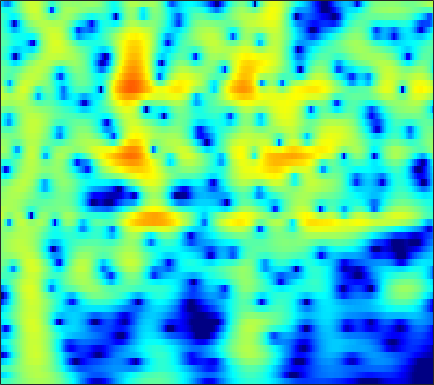

The table this chart was drawn from, first rows:
-3.5804, -3.6295, -3.498, -3.1727, -2.8343, -2.3052, -1.7338, -1.3016, -0.74266, -0.21875, 0.25728, 0.57869, 0.95687, 1.2753, 1.4728, 1.6796, 1.8194, 1.8786, 1.8962, 1.8405, 1.711, 1.5625, 1.2927, 0.94109
-8.216, -8.211, -7.502, -6.295, -5.28, -3.951, -2.732, -1.91, -0.939, -0.1033, 0.6046, 1.057, 1.56, 1.955, 2.182, 2.396, 2.511, 2.534, 2.478, 2.328, 2.08, 1.833, 1.422, 0.9183
-3.497, -3.376, -3.084, -2.66, -2.274, -1.691, -1.066, -0.5884, 0.03658, 0.6248, 1.157, 1.508, 1.905, 2.209, 2.371, 2.494, 2.507, 2.442, 2.254, 1.947, 1.519, 1.119, 0.4755, -0.2936
-9.353, -8.996, -8.037, -6.714, -5.617, -4.145, -2.747, -1.776, -0.6022, 0.4237, 1.295, 1.849, 2.456, 2.912, 3.153, 3.34, 3.37, 3.291, 3.048, 2.649, 2.093, 1.571, 0.7325, -0.2744
-21.05, -22.32, -18.43, -13.45, -10.47, -7.298, -4.771, -3.193, -1.422, 0.03236, 1.213, 1.937, 2.709, 3.275, 3.569, 3.794, 3.83, 3.734, 3.445, 2.973, 2.321, 1.714, 0.7507, -0.3863
-10.66, -9.769, -8.487, -7.07, -5.946, -4.421, -2.934, -1.879, -0.5784, 0.5804, 1.578, 2.21, 2.888, 3.378, 3.621, 3.781, 3.754, 3.608, 3.244, 2.682, 1.918, 1.209, 0.07669, -1.278
-7.569, -7.043, -6.218, -5.265, -4.481, -3.373, -2.229, -1.378, -0.2903, 0.7066, 1.59, 2.165, 2.797, 3.259, 3.484, 3.623, 3.573, 3.412, 3.031, 2.459, 1.693, 0.9909, -0.1179, -1.429
-10.1, -10.24, -9.952, -8.933, -7.766, -5.936, -4.069, -2.741, -1.131, 0.255, 1.399, 2.104, 2.849, 3.381, 3.641, 3.804, 3.757, 3.587, 3.189, 2.604, 1.845, 1.172, 0.1527, -0.9794
-13.48, -16.03, -20.52, -17.62, -13.08, -8.538, -5.233, -3.281, -1.175, 0.507, 1.839, 2.631, 3.431, 3.959, 4.19, 4.285, 4.141, 3.878, 3.321, 2.537, 1.531, 0.6373, -0.7187, -2.218
-7.696, -7.356, -6.715, -5.79, -4.91, -3.541, -2.054, -0.9519, 0.3985, 1.559, 2.531, 3.131, 3.747, 4.133, 4.266, 4.231, 3.95, 3.575, 2.839, 1.817, 0.4728, -0.7769, -2.832, -5.469
-6.562, -5.921, -5.014, -4.037, -3.246, -2.148, -1.048, -0.2414, 0.7877, 1.706, 2.475, 2.943, 3.417, 3.706, 3.791, 3.719, 3.431, 3.069, 2.386, 1.465, 0.3041, -0.7247, -2.308, -4.096
-9.142, -8.363, -7.135, -5.747, -4.648, -3.173, -1.785, -0.8388, 0.3003, 1.316, 2.175, 2.69, 3.197, 3.505, 3.611, 3.58, 3.355, 3.059, 2.506, 1.784, 0.9143, 0.1746, -0.9046, -2.059
-17.89, -15.81, -12.71, -9.712, -7.654, -5.227, -3.116, -1.715, -0.1277, 1.155, 2.178, 2.787, 3.387, 3.745, 3.861, 3.825, 3.58, 3.269, 2.707, 1.995, 1.159, 0.4729, -0.4931, -1.512
-30.65, -24.28, -17.52, -12.3, -9.163, -5.836, -3.27, -1.658, 0.1882, 1.66, 2.755, 3.367, 3.944, 4.249, 4.294, 4.117, 3.679, 3.191, 2.329, 1.258, 0.03024, -0.9315, -2.154, -3.192
-13.58, -12.25, -10.04, -7.466, -5.627, -3.416, -1.419, -0.1263, 1.31, 2.499, 3.446, 3.972, 4.423, 4.595, 4.533, 4.182, 3.499, 2.75, 1.378, -0.48, -2.965, -5.398, -9.606, -13.67
-5.137, -4.891, -4.291, -3.43, -2.715, -1.752, -0.7285, 0.1042, 1.159, 2.061, 2.831, 3.309, 3.744, 3.917, 3.872, 3.562, 2.938, 2.252, 1.041, -0.5379, -2.494, -4.176, -6.407, -7.845
-2.81, -2.965, -3.122, -3.324, -3.395, -3.155, -2.554, -1.899, -0.7309, 0.5379, 1.647, 2.327, 3.021, 3.439, 3.557, 3.459, 3.083, 2.635, 1.842, 0.8492, -0.255, -1.097, -2.17, -3.031
-1.575, -2.043, -3.215, -5.322, -7.723, -12.26, -12.83, -8.44, -3.959, -0.872, 1.31, 2.457, 3.526, 4.176, 4.41, 4.421, 4.127, 3.723, 2.951, 1.954, 0.7699, -0.2347, -1.745, -3.395
-0.4984, -0.6777, -1.286, -2.143, -3.012, -3.862, -3.561, -2.703, -0.8807, 0.8847, 2.262, 3.076, 3.837, 4.221, 4.29, 4.108, 3.623, 3.063, 2.073, 0.8196, -0.7097, -2.02, -4.015, -6.396
0.04814, 0.2769, 0.5178, 0.7029, 0.7715, 0.9255, 1.294, 1.576, 2.021, 2.542, 2.944, 3.163, 3.312, 3.226, 3.004, 2.485, 1.685, 0.8982, -0.4049, -2.035, -3.99, -5.611, -7.906, -10.11
0.3424, 0.7745, 1.28, 1.644, 1.938, 2.264, 2.495, 2.715, 2.935, 3.056, 3.133, 3.097, 2.908, 2.563, 2.174, 1.455, 0.4865, -0.4193, -1.926, -3.803, -6.184, -8.452, -12.41, -18.81
0.1916, 0.6978, 1.234, 1.635, 1.936, 2.299, 2.517, 2.691, 2.874, 2.923, 2.907, 2.817, 2.566, 2.186, 1.792, 1.113, 0.249, -0.5321, -1.754, -3.167, -4.789, -6.119, -7.875, -9.409
0.131, 0.4355, 0.7121, 1.06, 1.248, 1.525, 1.917, 2.106, 2.33, 2.521, 2.539, 2.493, 2.34, 2.034, 1.731, 1.225, 0.5926, 0.0309, -0.8051, -1.77, -2.762, -3.527, -4.5, -5.272
0.6566, 0.1983, -0.3666, -0.6949, -0.6224, -0.1292, 0.6966, 1.324, 1.954, 2.383, 2.57, 2.563, 2.426, 2.189, 1.978, 1.659, 1.293, 0.9639, 0.3839, -0.356, -1.295, -2.114, -3.329, -4.527
2.289, 0.4289, -3.599, -12.03, -12.8, -4.12, -0.3945, 1.357, 2.777, 3.187, 3.112, 2.705, 1.871, 1.154, 0.8701, 0.9629, 1.393, 1.708, 1.857, 1.617, 0.7546, -0.282, -2.472, -6.175
3.684, 2.733, 1.254, 0.2097, 0.03446, 0.5556, 1.563, 2.046, 2.323, 1.909, 0.6949, -0.8961, -4.45, -11.8, -22.74, -8.649, -3.561, -1.515, 0.07784, 0.7814, 0.7976, 0.4487, -0.4249, -1.563
2.558, 2.385, 2.256, 1.978, 1.927, 1.837, 1.698, 1.613, 1.156, 0.5813, -0.4354, -1.331, -2.74, -3.917, -4.326, -4.021, -3.13, -2.402, -1.58, -1.075, -0.7491, -0.6778, -0.6671, -0.7202
1.326, 1.567, 1.756, 1.893, 1.907, 1.922, 1.8, 1.656, 1.39, 0.9787, 0.4976, 0.06959, -0.4961, -1.014, -1.332, -1.614, -1.787, -1.842, -1.872, -1.839, -1.776, -1.68, -1.525, -1.334
0.5755, 1.022, 1.383, 1.773, 1.908, 2.068, 2.149, 2.1, 2.052, 1.802, 1.524, 1.206, 0.7476, 0.1727, -0.2997, -0.9872, -1.725, -2.288, -3.002, -3.488, -3.748, -3.662, -3.291, -2.715
0.06191, 0.4819, 0.98, 1.411, 1.735, 2.056, 2.365, 2.522, 2.638, 2.634, 2.474, 2.254, 1.787, 1.111, 0.449, -0.711, -2.208, -3.636, -5.993, -8.771, -10.55, -9.851, -7.364, -4.983
-1.527, -1.381, -0.9184, -0.4804, 0.01714, 0.774, 1.422, 1.956, 2.409, 2.801, 2.915, 2.896, 2.611, 2.093, 1.49, 0.3947, -1.131, -2.618, -5.222, -8.421, -10.86, -9.858, -6.829, -4.18
-5.975, -6.636, -7.209, -6.375, -5.149, -3.24, -1.397, -0.3388, 0.927, 1.763, 2.37, 2.606, 2.728, 2.569, 2.3, 1.747, 0.9981, 0.3631, -0.4852, -1.218, -1.581, -1.605, -1.27, -0.7291
-9.617, -12.48, -20.76, -17.09, -10.55, -6.744, -3.607, -2.247, -0.506, 0.599, 1.531, 1.976, 2.412, 2.552, 2.531, 2.317, 1.949, 1.607, 1.147, 0.6831, 0.4456, 0.3447, 0.3899, 0.5209
-4.387, -4.981, -5.331, -5.144, -4.852, -3.793, -2.969, -2.104, -1.12, -0.004925, 0.9701, 1.64, 2.286, 2.662, 2.729, 2.53, 2.042, 1.495, 0.6047, -0.2403, -0.8541, -0.972, -0.7145, -0.1508
0.3497, 0.1666, -0.3893, -0.9694, -1.822, -2.883, -4.427, -4.913, -4.492, -2.447, -0.3059, 1.094, 2.392, 3.16, 3.333, 3.071, 2.169, 1.025, -1.325, -4.902, -10.08, -10.54, -5.929, -2.439
2.025, 1.745, 1.056, -0.181, -1.163, -3.779, -7.298, -11.4, -11.25, -5.426, -1.697, 0.1991, 1.894, 2.838, 3.136, 3.018, 2.321, 1.416, -0.2878, -2.445, -4.363, -4.676, -3.613, -2.011
1.275, 1.017, 0.6566, 0.0185, -0.3829, -1.176, -1.67, -1.89, -1.627, -0.8092, 0.2044, 0.9731, 1.829, 2.382, 2.6, 2.594, 2.282, 1.867, 1.135, 0.326, -0.4884, -1.014, -1.602, -2.092
0.06174, -0.0512, -0.2952, -0.3535, -0.5791, -0.4283, -0.3051, -0.06531, 0.3963, 0.9056, 1.53, 1.936, 2.422, 2.754, 2.885, 2.89, 2.688, 2.409, 1.872, 1.132, 0.2594, -0.5585, -1.856, -3.542
-1.829, -2.201, -2.748, -2.998, -2.921, -2.402, -1.592, -0.8447, 0.1136, 1.023, 1.806, 2.303, 2.815, 3.171, 3.314, 3.352, 3.206, 2.978, 2.51, 1.843, 0.971, 0.1592, -1.182, -2.869
-4.253, -5.861, -8.597, -11.89, -11.53, -8.515, -5.072, -3.189, -1.158, 0.3612, 1.46, 2.116, 2.74, 3.156, 3.327, 3.4, 3.31, 3.136, 2.772, 2.279, 1.612, 1.044, 0.1757, -0.7866
-3.62, -5.154, -7.519, -9.668, -9.896, -7.298, -4.503, -2.851, -0.9753, 0.3746, 1.366, 1.927, 2.436, 2.724, 2.834, 2.837, 2.715, 2.554, 2.262, 1.905, 1.449, 1.078, 0.5426, -0.03943
-0.378, -0.762, -1.354, -1.725, -1.53, -1.244, -0.6256, 0.02361, 0.6782, 1.307, 1.767, 1.954, 2.075, 2.004, 1.867, 1.599, 1.278, 1.042, 0.7486, 0.4533, 0.2148, -0.01276, -0.3622, -0.7599
2.296, 2.025, 1.709, 1.494, 1.475, 1.523, 1.747, 1.94, 2.17, 2.329, 2.307, 2.148, 1.722, 1.059, 0.3903, -0.6039, -1.533, -2.041, -2.326, -2.239, -2.007, -1.894, -1.936, -2.222
3.743, 3.159, 2.566, 2.236, 1.922, 2.155, 2.507, 2.738, 3.2, 3.36, 3.252, 2.974, 2.157, 0.7731, -0.7431, -3.681, -8.05, -11.6, -10.21, -6.308, -4.098, -3.136, -2.64, -2.923
3.018, 1.762, -0.3449, -2.38, -2.853, -1.757, 0.2129, 1.644, 3.006, 3.893, 4.298, 4.258, 3.777, 2.735, 1.557, -0.5226, -3.017, -4.411, -4.401, -2.999, -1.777, -1.307, -1.269, -1.877
0.4683, -1.199, -4.21, -9.027, -12.01, -7.293, -2.901, -0.8422, 1.12, 2.518, 3.336, 3.635, 3.75, 3.559, 3.236, 2.657, 2.049, 1.637, 1.212, 0.8632, 0.4765, 0.02893, -0.8423, -2.032
-0.4321, -0.9885, -1.88, -2.558, -2.536, -2.265, -1.579, -0.7868, 0.225, 1.093, 1.838, 2.309, 2.745, 3.007, 3.104, 3.087, 2.948, 2.765, 2.42, 1.915, 1.181, 0.4669, -0.8089, -2.6
-0.8492, -1.002, -1.519, -2.016, -2.156, -2.479, -2.469, -2.102, -1.534, -0.8073, 0.04903, 0.6909, 1.437, 2.045, 2.414, 2.785, 2.99, 3.044, 2.965, 2.71, 2.215, 1.683, 0.7061, -0.6361
-1.759, -2.123, -3.01, -4.223, -5.24, -6.886, -8.029, -8.005, -6.908, -5.16, -3.452, -2.319, -1.067, -0.05658, 0.5848, 1.323, 1.908, 2.269, 2.631, 2.833, 2.864, 2.764, 2.471, 2.018
-2.652, -3.335, -4.46, -6.152, -8.491, -12.87, -21.45, -24.17, -14.09, -9.635, -7.042, -5.7, -4.329, -3.301, -2.621, -1.693, -0.7155, 0.0256, 0.9623, 1.785, 2.461, 2.831, 3.156, 3.322
-2.559, -2.969, -3.827, -4.98, -6.073, -7.443, -8.493, -8.878, -8.716, -8.111, -7.596, -7.464, -7.601, -7.916, -7.999, -7.255, -5.389, -3.728, -1.608, 0.1776, 1.589, 2.419, 3.253, 3.805
-1.974, -2.175, -2.763, -3.563, -4.111, -4.697, -5.249, -5.758, -6.162, -6.5, -7.074, -7.806, -9.599, -13.15, -18.88, -22.09, -10.91, -6.761, -3.097, -0.5789, 1.265, 2.311, 3.34, 4.016
-1.938, -2.418, -3.122, -3.907, -4.424, -5.207, -5.77, -5.905, -5.926, -5.915, -5.933, -6.018, -6.263, -6.526, -6.551, -5.848, -4.319, -2.919, -1.066, 0.5766, 1.873, 2.65, 3.423, 3.933
-2.538, -3.338, -4.603, -6.118, -7.404, -9.44, -10.62, -10.13, -8.675, -6.99, -5.483, -4.562, -3.52, -2.638, -2.01, -1.174, -0.3191, 0.3352, 1.175, 1.934, 2.545, 2.906, 3.266, 3.484
-2.941, -3.668, -5.14, -7.253, -9.874, -14.79, -23.26, -18.25, -11.16, -7.122, -4.456, -2.978, -1.433, -0.2461, 0.4802, 1.229, 1.794, 2.111, 2.388, 2.49, 2.5, 2.442, 2.339, 2.245
-2.946, -3.506, -4.343, -5.245, -6.055, -6.696, -6.691, -6.041, -4.676, -2.997, -1.363, -0.2717, 0.9619, 1.923, 2.456, 2.934, 3.141, 3.1, 2.785, 2.16, 1.242, 0.4113, -0.7294, -1.488
-4.425, -5.037, -5.614, -5.833, -5.382, -4.688, -3.69, -2.921, -1.641, -0.3125, 0.9263, 1.772, 2.696, 3.376, 3.711, 3.928, 3.828, 3.52, 2.751, 1.504, -0.4836, -2.666, -7.309, -17.59
-8.84, -10.13, -12.33, -13.14, -11.47, -8.32, -5.445, -3.642, -1.637, -0.03471, 1.251, 2.036, 2.848, 3.407, 3.664, 3.772, 3.609, 3.307, 2.634, 1.616, 0.2518, -0.9779, -2.718, -3.957
